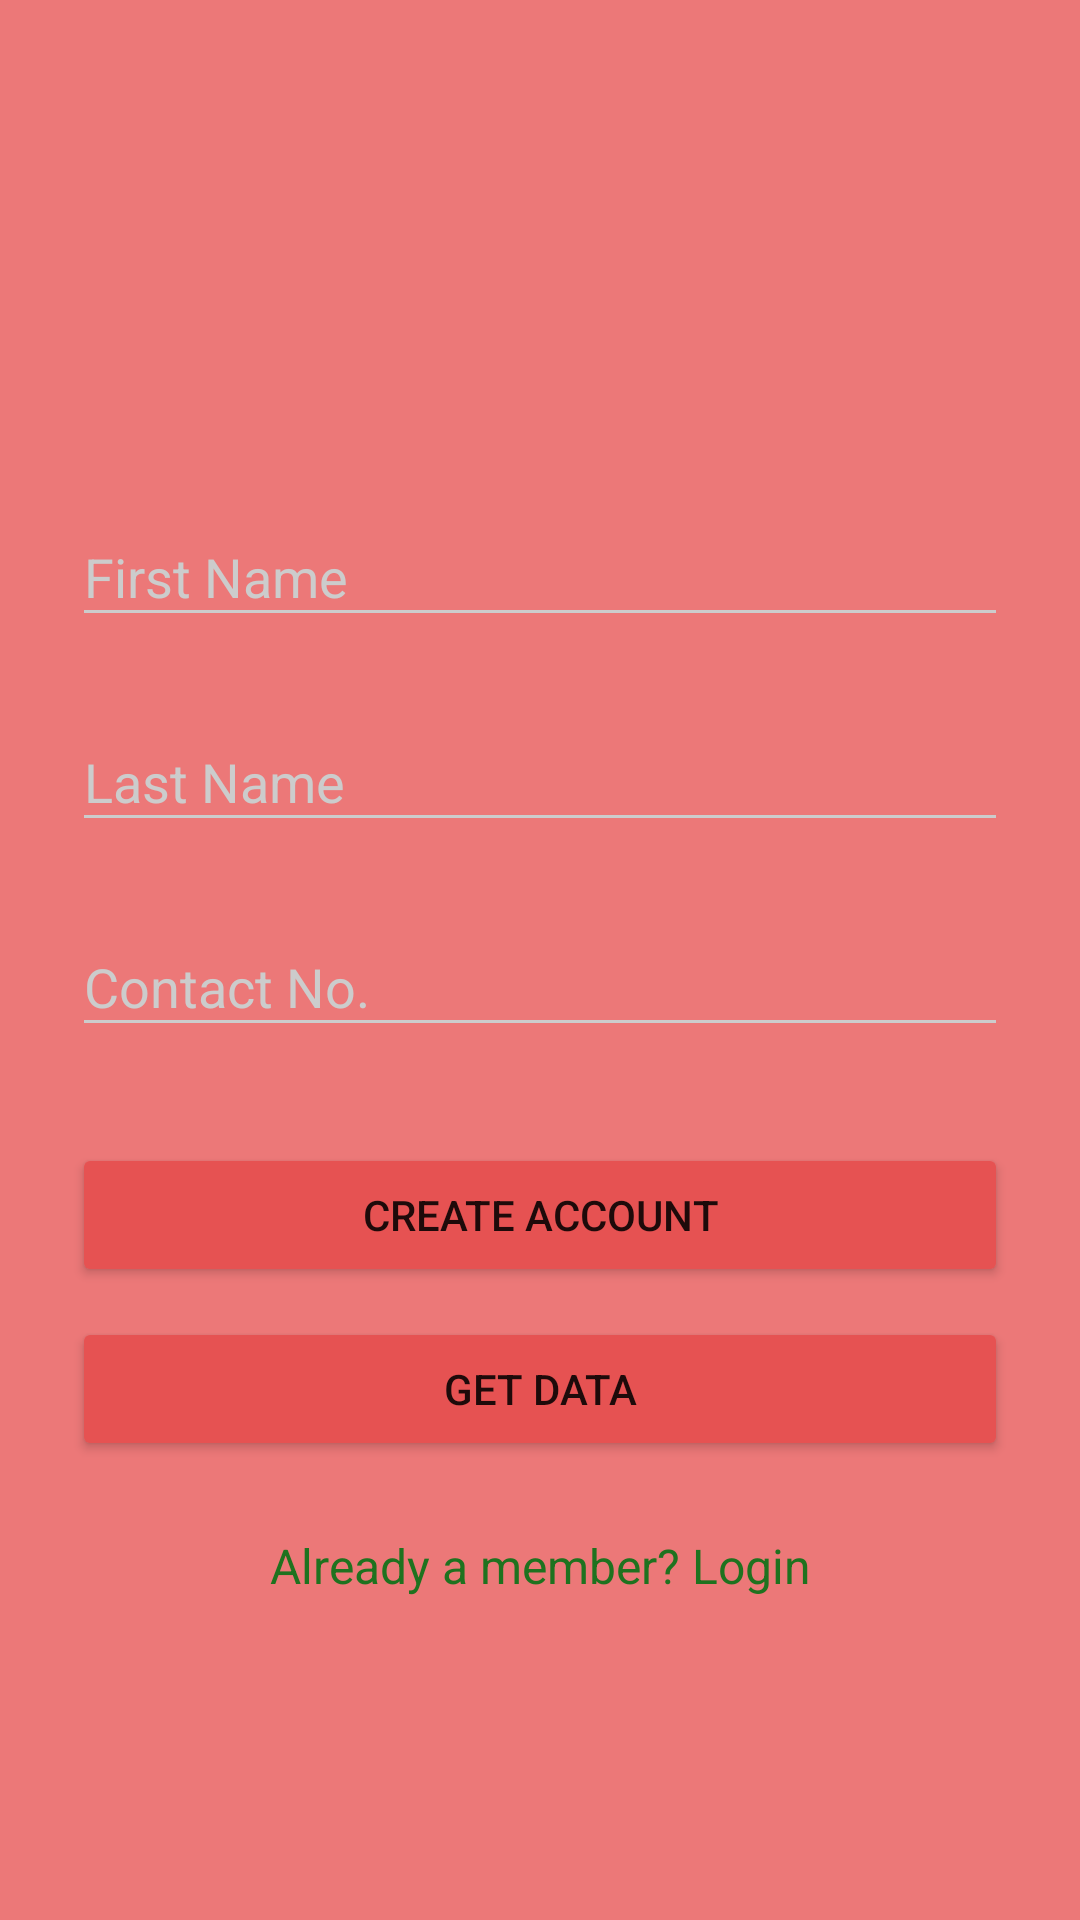

Layout XML and referenced resources for this Android screen:
<!-- AndroidManifest.xml: application theme AppTheme -->
<!-- res/layout/activity_main.xml -->
<?xml version="1.0" encoding="utf-8"?>
<ScrollView xmlns:android="http://schemas.android.com/apk/res/android"
    xmlns:tools="http://schemas.android.com/tools"
    android:layout_width="fill_parent"
    android:layout_height="fill_parent"
    android:fitsSystemWindows="true"
    tools:context="com.samset.realmdatabaseexample.MainActivity">

    <LinearLayout
        android:layout_width="match_parent"
        android:layout_height="wrap_content"
        android:orientation="vertical"
        android:paddingLeft="24dp"
        android:paddingRight="24dp"
        android:paddingTop="56dp">

        <ImageView
            android:layout_width="wrap_content"
            android:layout_height="72dp"
            android:layout_gravity="center_horizontal"
            android:layout_marginBottom="24dp"
            android:src="@drawable/logo" />

        
        <android.support.design.widget.TextInputLayout
            android:layout_width="match_parent"
            android:layout_height="wrap_content"
            android:layout_marginBottom="8dp"
            android:layout_marginTop="8dp">

            <EditText
                android:id="@+id/input_fname"
                android:layout_width="match_parent"
                android:layout_height="wrap_content"
                android:hint="First Name"
                android:inputType="textCapWords" />
        </android.support.design.widget.TextInputLayout>

        
        <android.support.design.widget.TextInputLayout
            android:layout_width="match_parent"
            android:layout_height="wrap_content"
            android:layout_marginBottom="8dp"
            android:layout_marginTop="8dp">

            <EditText
                android:id="@+id/input_lname"
                android:layout_width="match_parent"
                android:layout_height="wrap_content"
                android:hint="Last Name"
                android:inputType="textCapWords" />
        </android.support.design.widget.TextInputLayout>

        
        <android.support.design.widget.TextInputLayout
            android:layout_width="match_parent"
            android:layout_height="wrap_content"
            android:layout_marginBottom="8dp"
            android:layout_marginTop="8dp">

            <EditText
                android:id="@+id/input_contact"
                android:layout_width="match_parent"
                android:layout_height="wrap_content"
                android:hint="Contact No."
                android:maxLength="10"
                android:inputType="number" />
        </android.support.design.widget.TextInputLayout>

        
        <android.support.v7.widget.AppCompatButton
            android:id="@+id/btn_signup"
            android:layout_width="fill_parent"
            android:layout_height="wrap_content"
            android:layout_marginBottom="5dp"
            android:layout_marginTop="24dp"
            android:padding="12dp"
            android:text="Create Account" />
        <android.support.v7.widget.AppCompatButton
            android:id="@+id/btn_get"
            android:layout_width="fill_parent"
            android:layout_height="wrap_content"
            android:layout_marginBottom="24dp"
            android:layout_marginTop="5dp"
            android:padding="12dp"
            android:text="Get Data" />

        <TextView
            android:id="@+id/link_login"
            android:textColor="@color/green"
            android:layout_width="fill_parent"
            android:layout_height="wrap_content"
            android:layout_marginBottom="24dp"
            android:gravity="center"
            android:text="Already a member? Login"
            android:textSize="16dip" />


    </LinearLayout>
</ScrollView>
<!-- resources referenced by this layout -->
<resources>
  <color name="green">#1f721f</color>
  <style name="AppTheme" parent="Theme.AppCompat.Light.NoActionBar">
          
          <item name="colorPrimary">@color/primary</item>
          <item name="colorPrimaryDark">@color/primary_dark</item>
          <item name="colorAccent">@color/accent</item>
  
          <item name="android:windowBackground">@color/primary</item>
  
          <item name="colorControlNormal">@color/iron</item>
          <item name="colorControlActivated">@color/white</item>
          <item name="colorControlHighlight">@color/white</item>
          <item name="android:textColorHint">@color/iron</item>
  
          <item name="colorButtonNormal">@color/primary_darker</item>
      </style>
  <color name="primary">#ec7878</color>
  <color name="primary_dark">#e96565</color>
  <color name="accent">#FFFFFF</color>
  <color name="iron">#CCCCCC</color>
  <color name="white">#FFFFFF</color>
  <color name="primary_darker">#e65252</color>
</resources>
